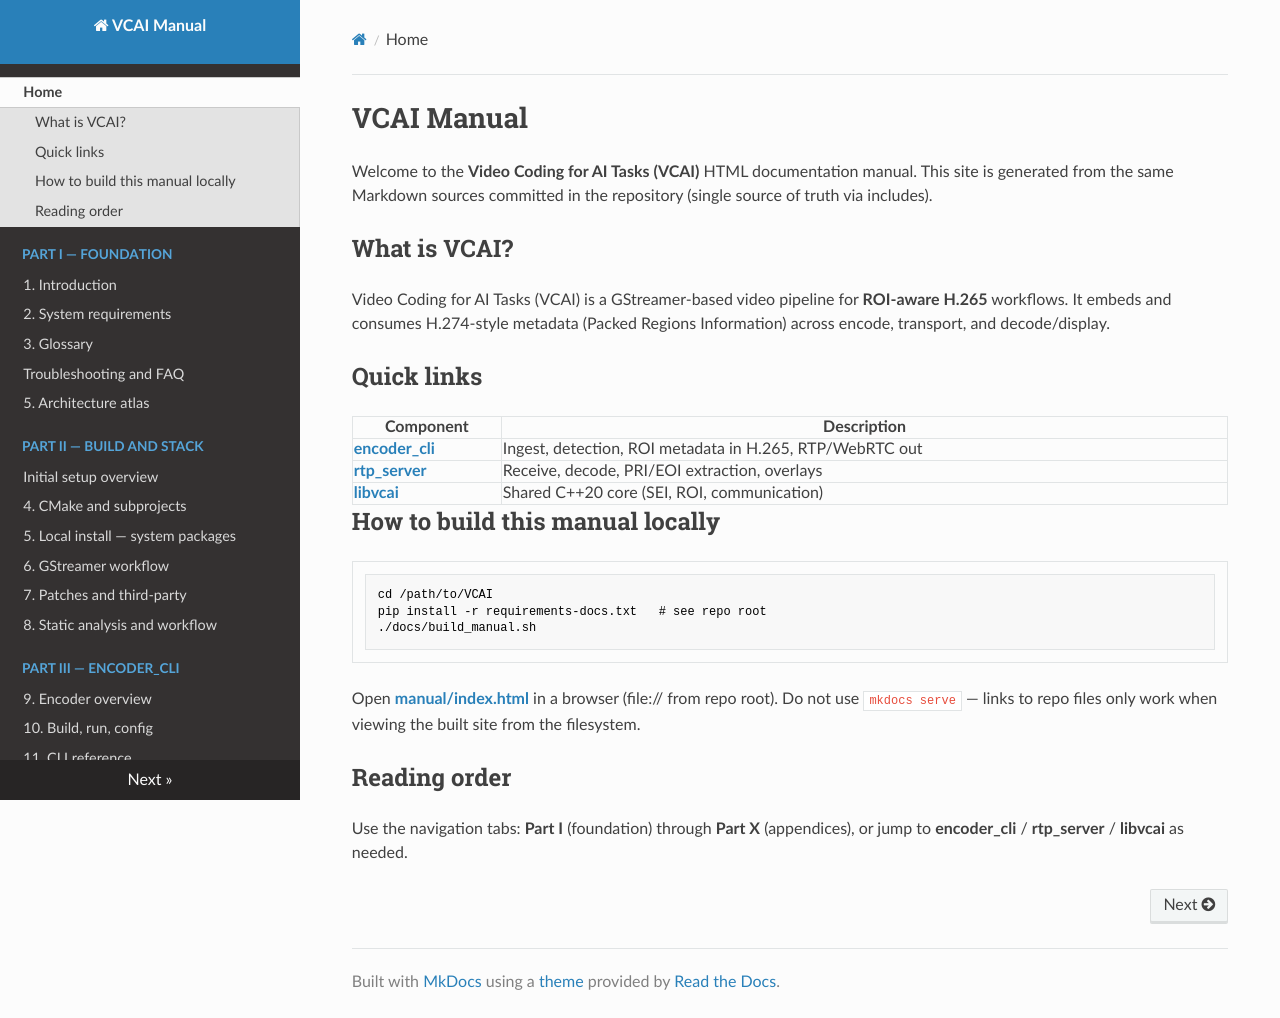

repository: nokia-steward/video-coding-for-AI · page: index.html · generator: mkdocs

# VCAI Manual

Welcome to the **Video Coding for AI Tasks (VCAI)** HTML documentation manual. This site is generated from the same Markdown sources committed in the repository (single source of truth via includes).

## What is VCAI?

Video Coding for AI Tasks (VCAI) is a GStreamer-based video pipeline for **ROI-aware H.265** workflows. It embeds and consumes H.274-style metadata (Packed Regions Information) across encode, transport, and decode/display.

## Quick links

| Component        | Description                                      |
|-----------------|--------------------------------------------------|
| [**encoder_cli**](part03/ch09-encoder-overview.md) | Ingest, detection, ROI metadata in H.265, RTP/WebRTC out |
| [**rtp_server**](part04/ch14-receiver-overview.md) | Receive, decode, PRI/EOI extraction, overlays   |
| [**libvcai**](part05/ch19-lib-overview.md) | Shared C++20 core (SEI, ROI, communication) |

## How to build this manual locally

```bash
cd /path/to/VCAI
pip install -r requirements-docs.txt   # see repo root
./docs/build_manual.sh
```

Open [**manual/index.html**](../manual/index.html) in a browser (file:// from repo root). Do not use `mkdocs serve` — links to repo files only work when viewing the built site from the filesystem.

## Reading order

Use the navigation tabs: **Part I** (foundation) through **Part X** (appendices), or jump to **encoder_cli** / **rtp_server** / **libvcai** as needed.
